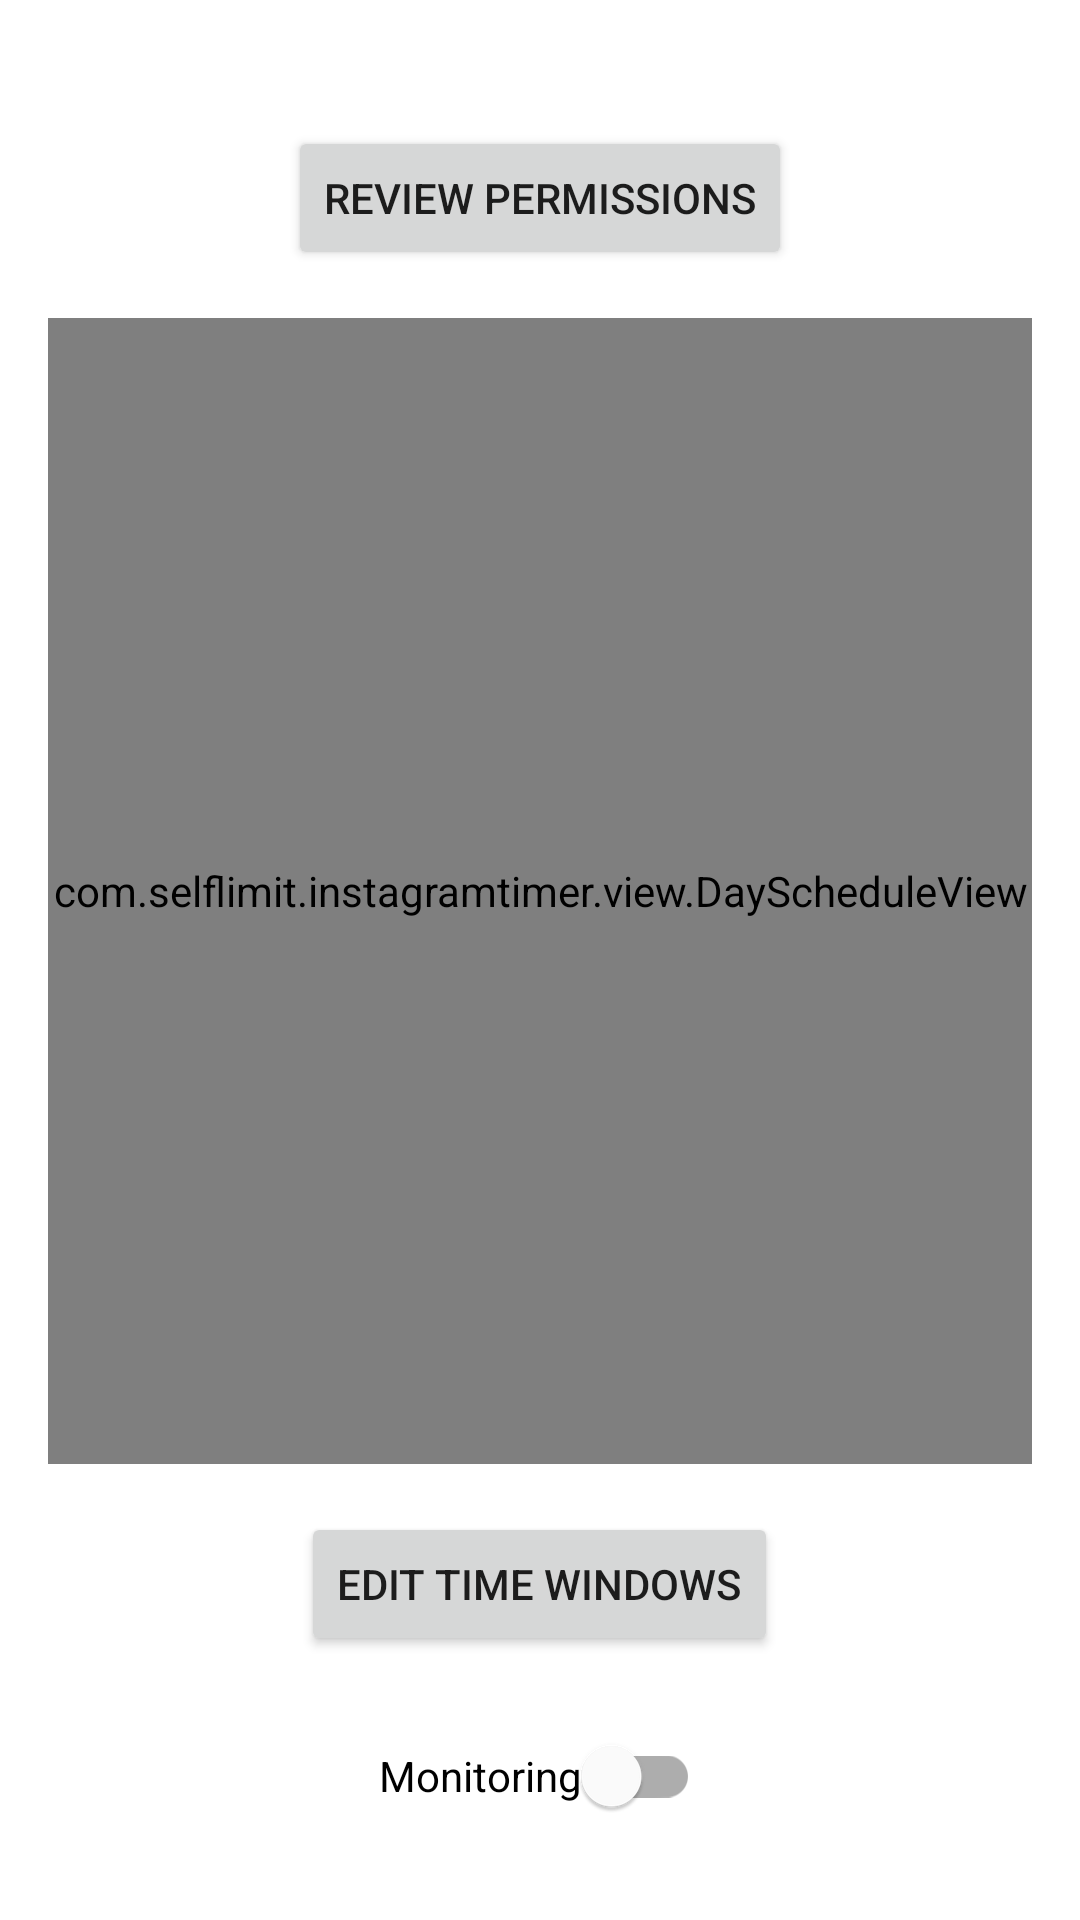

Reconstruct the res/layout file that produces this screen, plus the resources it refers to.
<!-- AndroidManifest.xml: application theme Theme.ScrollBudget -->
<!-- res/layout/activity_main.xml -->
<?xml version="1.0" encoding="utf-8"?>
<LinearLayout xmlns:android="http://schemas.android.com/apk/res/android"
    android:layout_width="match_parent"
    android:layout_height="match_parent"
    android:orientation="vertical"
    android:gravity="center_horizontal"
    android:padding="16dp">

    <LinearLayout
        android:layout_width="wrap_content"
        android:layout_height="wrap_content"
        android:layout_marginTop="8dp"
        android:orientation="horizontal"
        android:gravity="center">

        <View
            android:id="@+id/dotUsageAccess"
            android:layout_width="14dp"
            android:layout_height="14dp"
            android:layout_marginHorizontal="6dp"
            android:background="@drawable/dot_indicator" />

        <View
            android:id="@+id/dotAccessibility"
            android:layout_width="14dp"
            android:layout_height="14dp"
            android:layout_marginHorizontal="6dp"
            android:background="@drawable/dot_indicator" />

        <View
            android:id="@+id/dotNotifications"
            android:layout_width="14dp"
            android:layout_height="14dp"
            android:layout_marginHorizontal="6dp"
            android:background="@drawable/dot_indicator" />

        <View
            android:id="@+id/dotBattery"
            android:layout_width="14dp"
            android:layout_height="14dp"
            android:layout_marginHorizontal="6dp"
            android:background="@drawable/dot_indicator" />

    </LinearLayout>

    <Button
        android:id="@+id/reviewPermissionsButton"
        android:layout_width="wrap_content"
        android:layout_height="wrap_content"
        android:layout_marginTop="4dp"
        android:text="@string/review_permissions" />

    <com.selflimit.instagramtimer.view.DayScheduleView
        android:id="@+id/dayScheduleView"
        android:layout_width="match_parent"
        android:layout_height="0dp"
        android:layout_weight="1"
        android:layout_marginTop="16dp" />

    <Button
        android:id="@+id/editWindowsButton"
        android:layout_width="wrap_content"
        android:layout_height="wrap_content"
        android:layout_marginTop="16dp"
        android:text="@string/edit_time_windows" />

    <com.google.android.material.switchmaterial.SwitchMaterial
        android:id="@+id/monitorToggle"
        android:layout_width="wrap_content"
        android:layout_height="wrap_content"
        android:layout_marginTop="16dp"
        android:layout_marginBottom="8dp"
        android:text="@string/monitoring_toggle_label" />

</LinearLayout>
<!-- resources referenced by this layout -->
<resources>
  <string name="edit_time_windows">Edit time windows</string>
  <string name="monitoring_toggle_label">Monitoring</string>
  <string name="review_permissions">Review permissions</string>
  <style name="Theme.ScrollBudget" parent="Theme.MaterialComponents.DayNight.NoActionBar">
          <item name="colorPrimary">@color/purple_500</item>
          <item name="colorPrimaryDark">@color/purple_700</item>
          <item name="colorAccent">@color/teal_200</item>
      </style>
  <color name="purple_500">#FF6200EE</color>
  <color name="purple_700">#FF3700B3</color>
  <color name="teal_200">#FF03DAC5</color>
</resources>
